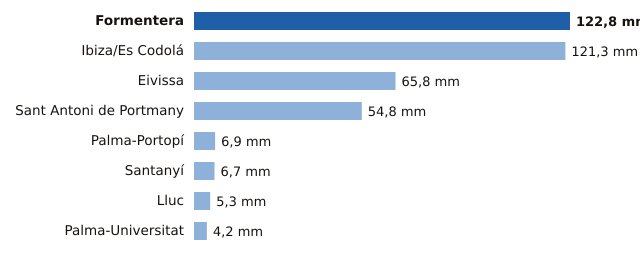

Values plotted in this chart, from the file beside it:
estacion, provincia, mm
Formentera, Illes Balears, 122.8
Ibiza/Es Codolá, Illes Balears, 121.3
Eivissa, Illes Balears, 65.8
Sant Antoni de Portmany, Illes Balears, 54.8
Palma-Portopí, Illes Balears, 6.9
Santanyí, Illes Balears, 6.7
Lluc, Illes Balears, 5.3
Palma-Universitat, Illes Balears, 4.2
